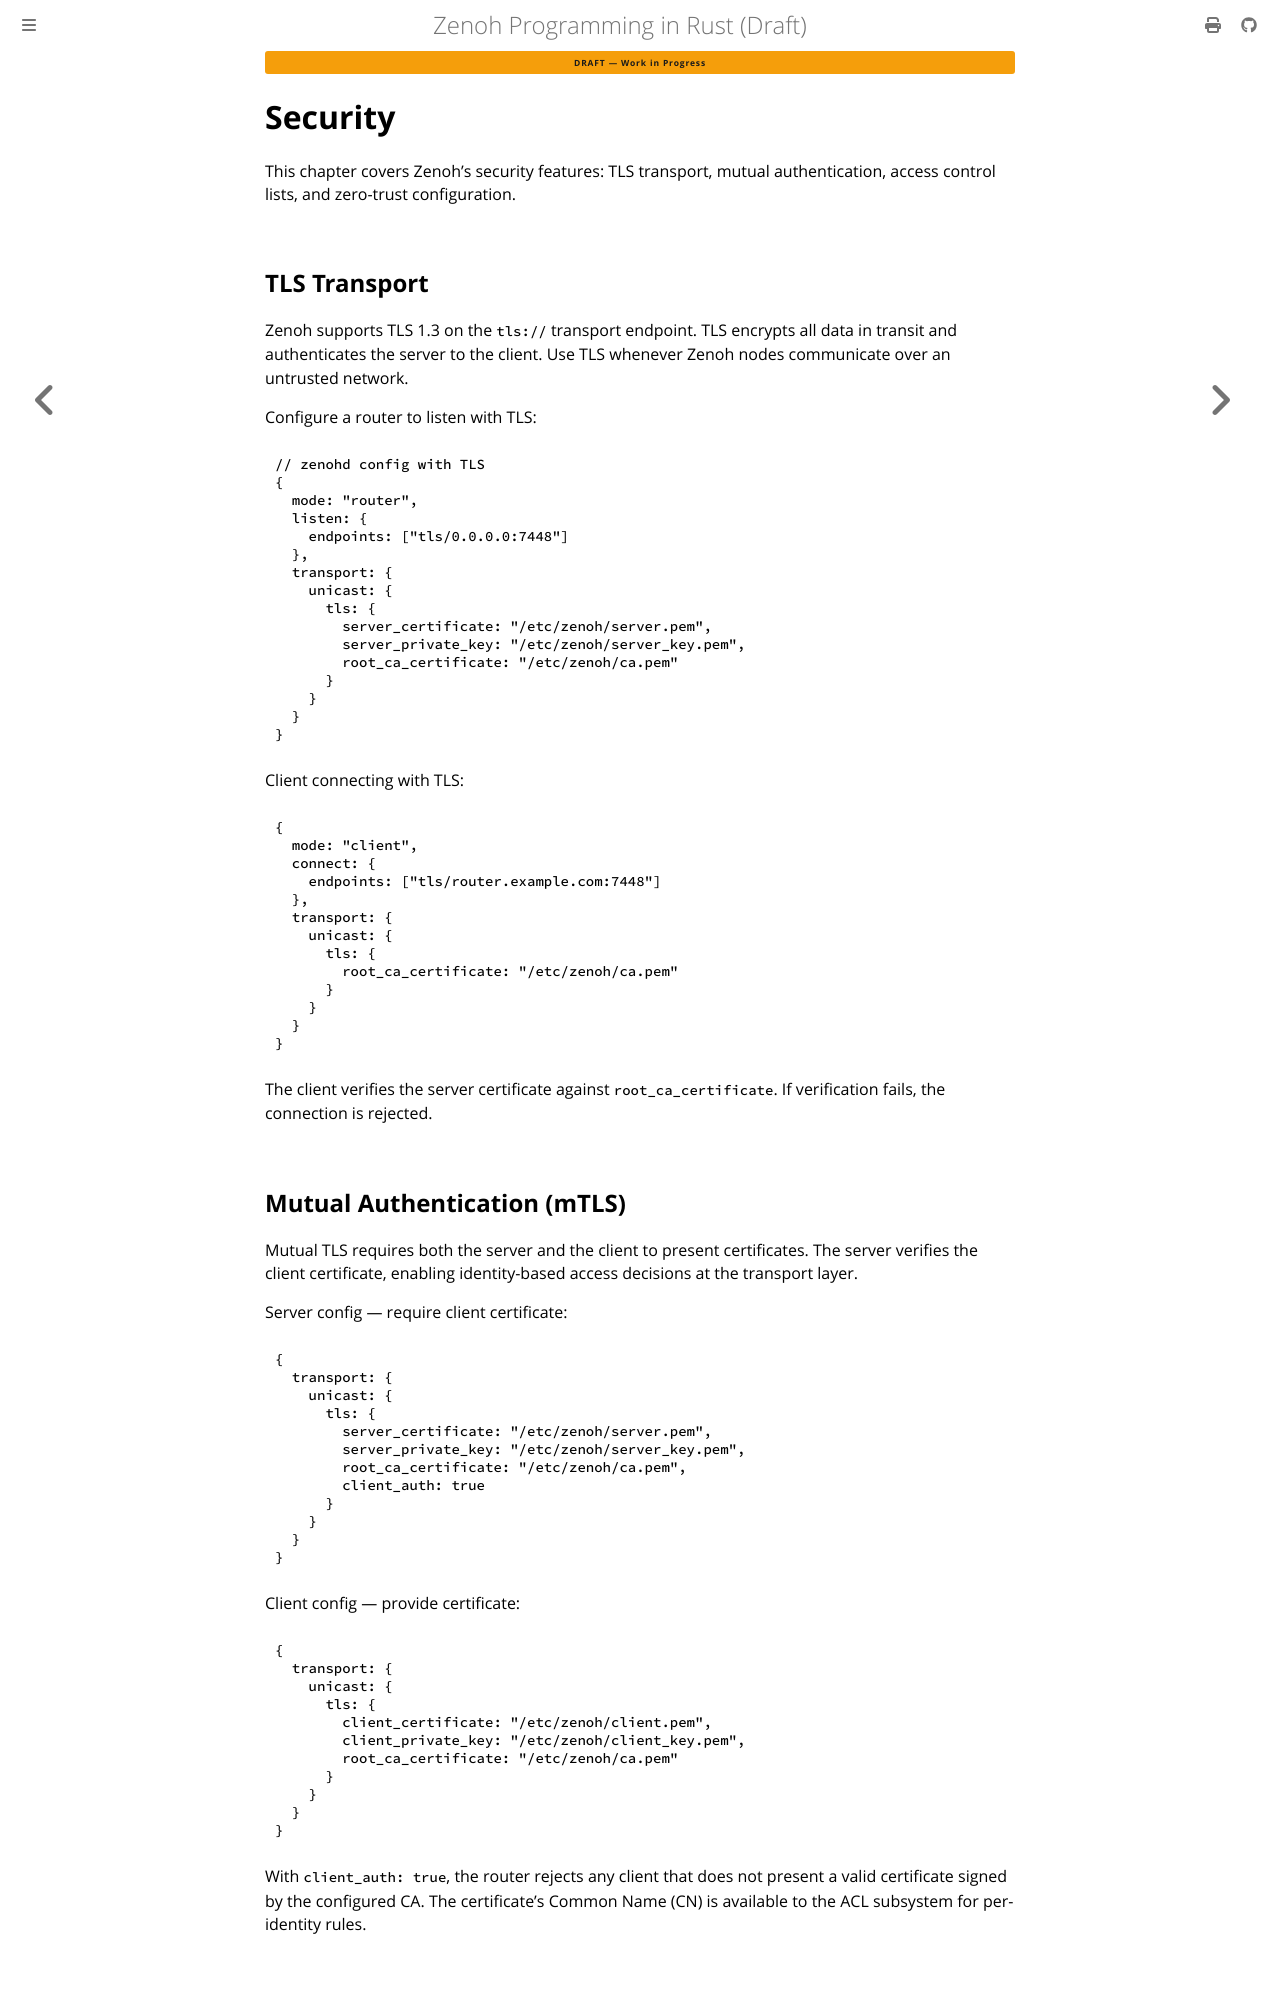

repository: kydos/zenoh-book · page: chapter_14.html · generator: mdbook

# Security

This chapter covers Zenoh's security features: TLS transport, mutual authentication, access control lists, and zero-trust configuration.

## TLS Transport

Zenoh supports TLS 1.3 on the `tls://` transport endpoint. TLS encrypts all data in transit and authenticates the server to the client. Use TLS whenever Zenoh nodes communicate over an untrusted network.

Configure a router to listen with TLS:

```json5
// zenohd config with TLS
{
  mode: "router",
  listen: {
    endpoints: ["tls/0.0.0.0:7448"]
  },
  transport: {
    unicast: {
      tls: {
        server_certificate: "/etc/zenoh/server.pem",
        server_private_key: "/etc/zenoh/server_key.pem",
        root_ca_certificate: "/etc/zenoh/ca.pem"
      }
    }
  }
}
```

Client connecting with TLS:

```json5
{
  mode: "client",
  connect: {
    endpoints: ["tls/router.example.com:7448"]
  },
  transport: {
    unicast: {
      tls: {
        root_ca_certificate: "/etc/zenoh/ca.pem"
      }
    }
  }
}
```

The client verifies the server certificate against `root_ca_certificate`. If verification fails, the connection is rejected.

## Mutual Authentication (mTLS)

Mutual TLS requires both the server and the client to present certificates. The server verifies the client certificate, enabling identity-based access decisions at the transport layer.

Server config — require client certificate:

```json5
{
  transport: {
    unicast: {
      tls: {
        server_certificate: "/etc/zenoh/server.pem",
        server_private_key: "/etc/zenoh/server_key.pem",
        root_ca_certificate: "/etc/zenoh/ca.pem",
        client_auth: true
      }
    }
  }
}
```

Client config — provide certificate:

```json5
{
  transport: {
    unicast: {
      tls: {
        client_certificate: "/etc/zenoh/client.pem",
        client_private_key: "/etc/zenoh/client_key.pem",
        root_ca_certificate: "/etc/zenoh/ca.pem"
      }
    }
  }
}
```

With `client_auth: true`, the router rejects any client that does not present a valid certificate signed by the configured CA. The certificate's Common Name (CN) is available to the ACL subsystem for per-identity rules.
